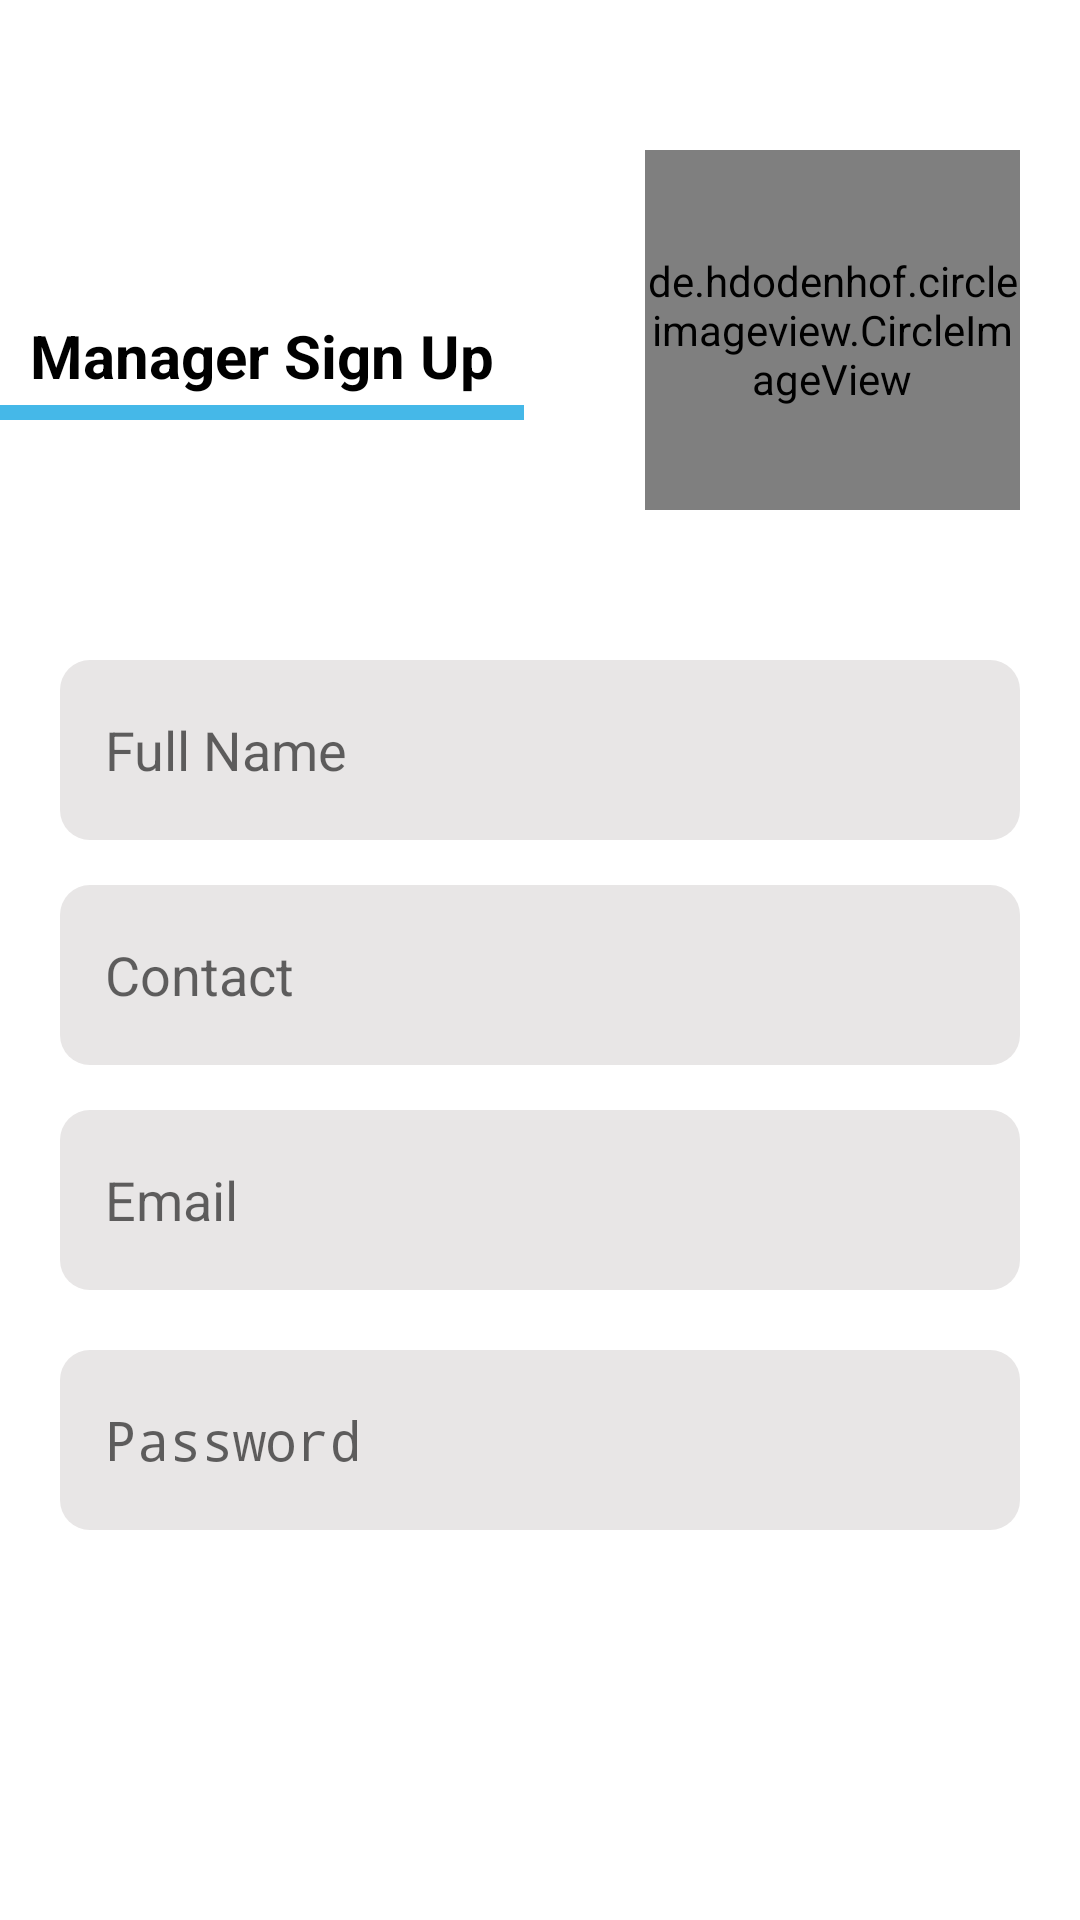

Reconstruct the res/layout file that produces this screen, plus the resources it refers to.
<!-- AndroidManifest.xml: application theme AppTheme -->
<!-- res/layout/activity_manager_sign_up.xml -->
<?xml version="1.0" encoding="utf-8"?>
<LinearLayout xmlns:android="http://schemas.android.com/apk/res/android"
    xmlns:app="http://schemas.android.com/apk/res-auto"
    xmlns:tools="http://schemas.android.com/tools"
    android:layout_width="match_parent"
    android:layout_height="match_parent"
    android:background="@android:color/white"
    android:gravity="center"
    android:orientation="vertical"
    tools:context=".Account.Ac_ManagerSignUp">
    <RelativeLayout
        android:layout_width="match_parent"
        android:layout_height="150dp"
        android:layout_gravity="left"
        android:gravity="center"
        android:orientation="horizontal">
        <LinearLayout
            android:layout_width="wrap_content"
            android:layout_height="wrap_content"
            android:layout_gravity="left"
            android:layout_centerVertical="true"
            android:layout_alignParentBottom="true"
            android:layout_marginBottom="30dp"
            android:orientation="vertical">
            <TextView
                android:layout_width="wrap_content"
                android:layout_height="wrap_content"
                android:text="Manager Sign Up"
                android:textSize="20dp"
                android:paddingLeft="10dp"
                android:paddingRight="10dp"
                android:textStyle="bold"
                android:textColor="@android:color/black"/>
            <View
                android:layout_width="match_parent"
                android:layout_height="5dp"
                android:layout_marginTop="3dp"
                android:background="@color/appColor"/>
        </LinearLayout>
        <de.hdodenhof.circleimageview.CircleImageView
            android:layout_width="125dp"
            android:layout_height="125dp"
            android:layout_alignParentRight="true"
            android:layout_marginRight="20dp"
            android:layout_marginTop="30dp"
            android:src="@drawable/ic_profile"
            android:id="@+id/imgProfile"
            />
    </RelativeLayout>
    <ScrollView
        android:layout_width="match_parent"
        android:layout_height="wrap_content"
        android:layout_marginTop="50dp">
        <LinearLayout
            android:layout_width="match_parent"
            android:layout_height="wrap_content"
            android:orientation="vertical"
            android:layout_marginLeft="20dp"
            android:layout_marginRight="20dp">
            <EditText
                android:layout_width="match_parent"
                android:layout_height="60dp"
                android:background="@drawable/bg_edt"
                android:hint="Full Name"
                android:singleLine="true"
                android:paddingLeft="15dp"
                android:textColor="@android:color/black"
                android:inputType="textPersonName"
                android:id="@+id/txtName"
                />
            <EditText
                android:layout_width="match_parent"
                android:layout_height="60dp"
                android:layout_marginTop="15dp"
                android:background="@drawable/bg_edt"
                android:hint="Contact"
                android:maxLength="11"
                android:singleLine="true"
                android:paddingLeft="15dp"
                android:textColor="@android:color/black"
                android:inputType="phone"
                android:id="@+id/txtContact"
                />
            <EditText
                android:layout_width="match_parent"
                android:layout_height="60dp"
                android:background="@drawable/bg_edt"
                android:id="@+id/txtEmail"
                android:hint="Email"
                android:layout_marginTop="15dp"
                android:paddingLeft="15dp"
                />
            <EditText
                android:layout_width="match_parent"
                android:layout_height="60dp"
                android:background="@drawable/bg_edt"
                android:id="@+id/txtPassword"
                android:hint="Password"
                android:inputType="textPassword"
                android:layout_marginTop="20dp"
                android:paddingLeft="15dp"
                />
            <Button
                android:layout_width="match_parent"
                android:layout_height="60dp"
                android:layout_marginTop="20dp"
                android:background="@drawable/bg_btn"
                android:textColor="@android:color/white"
                android:text="sign up"
                android:textSize="18dp"
                android:id="@+id/btnSignUp"
                android:layout_marginBottom="30dp"/>
        </LinearLayout>
    </ScrollView>
</LinearLayout>
<!-- resources referenced by this layout -->
<resources>
  <color name="appColor">#45B8E8</color>
  <!-- drawable bg_edt (drawable) -->
  <?xml version="1.0" encoding="utf-8"?>
  <shape xmlns:android="http://schemas.android.com/apk/res/android"
      android:shape="rectangle">
  
      <corners android:radius="10dp"/>
      <solid android:color="@color/color_bg_edit_text"/>
  </shape>
  <!-- drawable ic_profile: png bitmap (drawable, 16054 bytes) -->
  <style name="AppTheme" parent="Theme.AppCompat.Light.NoActionBar">
          
          <item name="colorPrimary">@color/colorPrimary</item>
          <item name="colorPrimaryDark">@color/colorPrimaryDark</item>
          <item name="colorAccent">@color/appColor</item>
      </style>
  <color name="color_bg_edit_text">#E8E6E6</color>
  <color name="colorPrimary">#45B8E8</color>
  <color name="colorPrimaryDark">#2FB9A7</color>
</resources>
